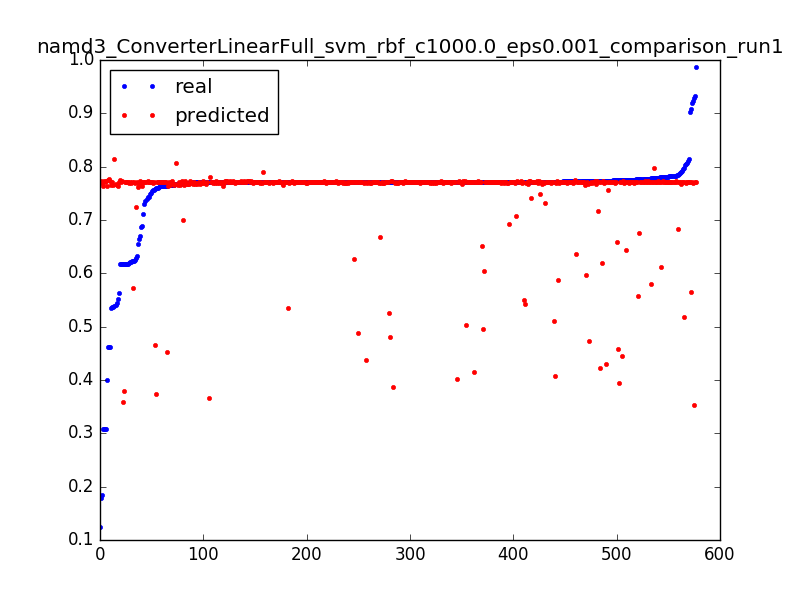

The data file committed next to this chart (first rows):
0.6887656789674604, 0.764215644907, 0.0031847133757961785
0.7684, 0.7659, 0.006369
0.7699, 0.7675, 0.009554
0.7712, 0.7692, 0.01274
0.7709, 0.7708, 0.01592
0.771, 0.7725, 0.01911
0.4623, 0.7741, 0.02229
0.4009, 0.764, 0.003185
0.7654, 0.7661, 0.006369
0.7717, 0.7682, 0.009554
0.7708, 0.7702, 0.01274
0.771, 0.7723, 0.01592
0.7726, 0.7743, 0.01911
0.4625, 0.7764, 0.02229
0.1238, 0.7703, 0.003185
0.7807, 0.7705, 0.006369
0.7107, 0.7706, 0.009554
0.7704, 0.7707, 0.01274
0.7742, 0.7708, 0.01592
0.7772, 0.7709, 0.01911
0.771, 0.771, 0.02229
0.7723, 0.7711, 0.02548
0.771, 0.7712, 0.02866
0.771, 0.7712, 0.03185
0.7712, 0.7713, 0.03503
0.7711, 0.7713, 0.03822
0.7828, 0.7714, 0.0414
0.7714, 0.7714, 0.04459
0.7741, 0.7714, 0.04777
0.7774, 0.7714, 0.05096
0.7711, 0.7714, 0.05414
0.7798, 0.7714, 0.05732
0.7763, 0.7714, 0.06051
0.7803, 0.7714, 0.06369
0.7712, 0.7714, 0.06688
0.7712, 0.7714, 0.07006
0.7711, 0.7714, 0.07325
0.7756, 0.7714, 0.07643
0.7748, 0.7714, 0.07962
0.7711, 0.7713, 0.0828
0.7711, 0.7713, 0.08599
0.7711, 0.7713, 0.08917
0.7711, 0.7712, 0.09236
0.7712, 0.7712, 0.09554
0.7712, 0.7712, 0.09873
0.7712, 0.7711, 0.1019
0.7711, 0.7711, 0.1051
0.7713, 0.771, 0.1083
0.7711, 0.771, 0.1115
0.7711, 0.771, 0.1146
0.7712, 0.7709, 0.1178
0.7428, 0.7709, 0.121
0.7948, 0.7708, 0.1242
0.7719, 0.7708, 0.1274
0.7711, 0.7708, 0.1306
0.6168, 0.7707, 0.1338
0.9195, 0.7707, 0.1369
0.7827, 0.7707, 0.1401
0.7712, 0.7707, 0.1433
0.7712, 0.7707, 0.1465
0.7719, 0.7706, 0.1497
... 517 more rows
